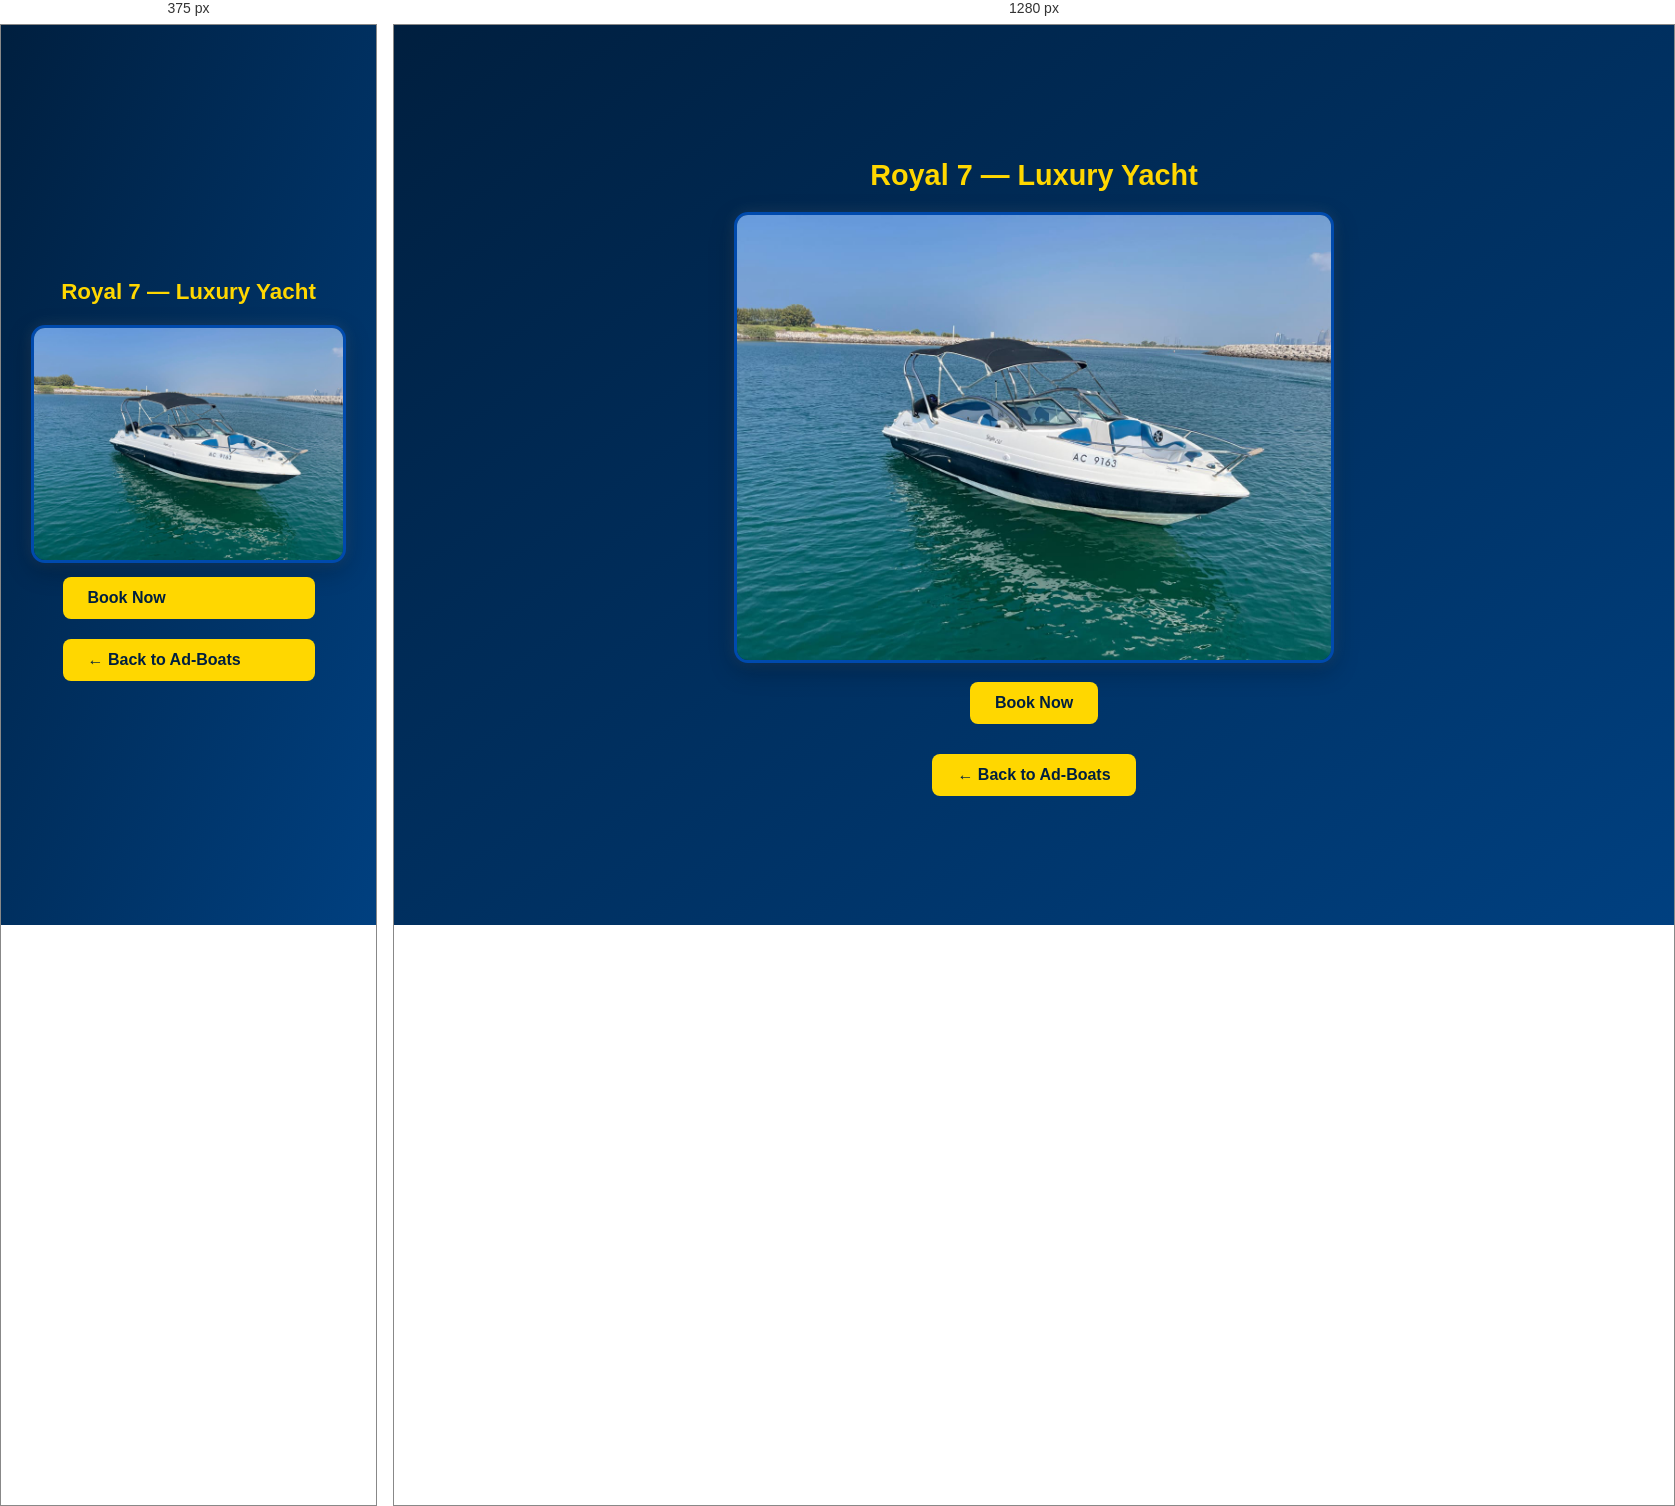
Rendered at 375 px and 1280 px, left to right.

<!-- file: royal7.html -->
<!DOCTYPE html>
<html lang="en">
<head>
  <meta charset="UTF-8">
  <meta name="viewport" content="width=device-width, initial-scale=1.0">
  <title>Royal 7 | Gallery</title>
  <style>
  * {
    margin: 0;
    padding: 0;
    box-sizing: border-box;
    font-family: 'Poppins', sans-serif;
  }

  body {
    background: linear-gradient(to bottom right, #001f3f, #004080);
    display: flex;
    justify-content: center;
    align-items: center;
    min-height: 100vh;
    padding: 30px;
    flex-direction: column;
  }

  .container {
    text-align: center;
    width: 100%;
    max-width: 600px;
    animation: fadein 1.2s ease;
  }
 
@keyframes fadeIn {
  from { opacity: 0; transform: translateY(30px); }
  to { opacity: 1; transform: translateY(0); }
}

  .gallery img {
    width: 100%;
    height: auto;
    object-fit: cover;
    border-radius: 14px;
  box-shadow: 0 8px 24px rgba(0, 0, 0, 0.25), 0 0 15px rgba(255, 255, 255, 0.1);
    border: 3px solid #004aad;
    transition: all 0.4s ease;
    cursor: pointer;
    margin-top: 20px;
  }

  .gallery img:hover {
    transform: scale(1.05);
    filter: brightness(1.05) contrast(1.1);
    box-shadow: 0 12px 30px rgba(0, 0, 0, 0.3);
  }

  .caption h1 {
    color: #FFD700;
    font-size: 1.8rem;
    margin-top: 20px;
  }

  .btn, .back-btn {
    display: inline-block;
    margin: 15px 10px;
    padding: 12px 25px;
    background-color: #FFD700;
    color: #001f3f;
    border-radius: 8px;
    text-decoration: none;
    font-weight: 700;
    transition: background 0.3s, transform 0.2s;
  }

  .btn:hover, .back-btn:hover {
    background-color: #e6c200;
    transform: scale(1.05);
  }

  @media (max-width: 600px) {
    .caption h1 {
      font-size: 1.4rem;
    }
    .btn, .back-btn {
      display: block;
      width: 80%;
      margin: 10px auto;
    }
  }
</style>
    

  </style>
</head>
<body>

  <div class="container">
    <div class="caption">
      <h1>Royal 7 — Luxury Yacht</h1>
      
    </div>
    <div class="gallery">
      <img src="royal7.jpg" alt="Royal7 Boat">
    </div>

    
  </div>
    <a href="booking.html" class="btn">Book Now</a>

    <a href="boats.html" class="back-btn">← Back to Ad-Boats</a>


</body>
</html>